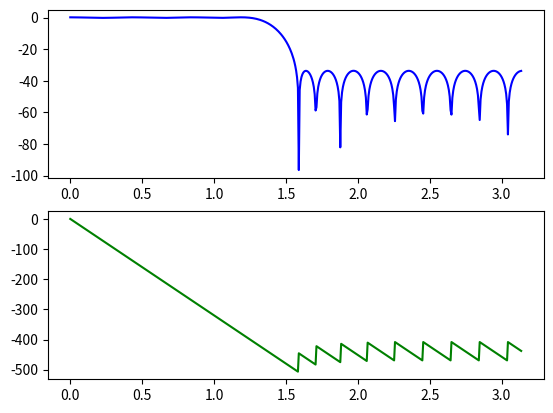

This chart was generated by the following Python code:
import numpy as np
import matplotlib.pyplot as plt
from numpy import fft
from scipy import signal as sigs

# Ilustração do uso da função firpm que executa o algoritmo de Parks-McClellan para encontrar coeficientes de filtro FIR.
# coeficientes para filtro passa-faixa:
#  f = [0 0.4 0.44 0.56 0.6 1];
#  a = [0 0 1 1 0 0];
# coeficientes para filtro passa-baixas:
f = np.array([0, 0.4, 0.5, 1]);
m = np.array([1, 0]);
coef = sigs.remez(33,bands=f,desired=m, fs=2);
w, h = sigs.freqz(coef);
angles = np.unwrap(np.angle(h))

plt.subplot(2,1,1); plt.plot(w, 20 * np.log10(abs(h)), 'b')
plt.subplot(2,1,2); plt.plot(w, angles*20, 'g')
plt.show()
